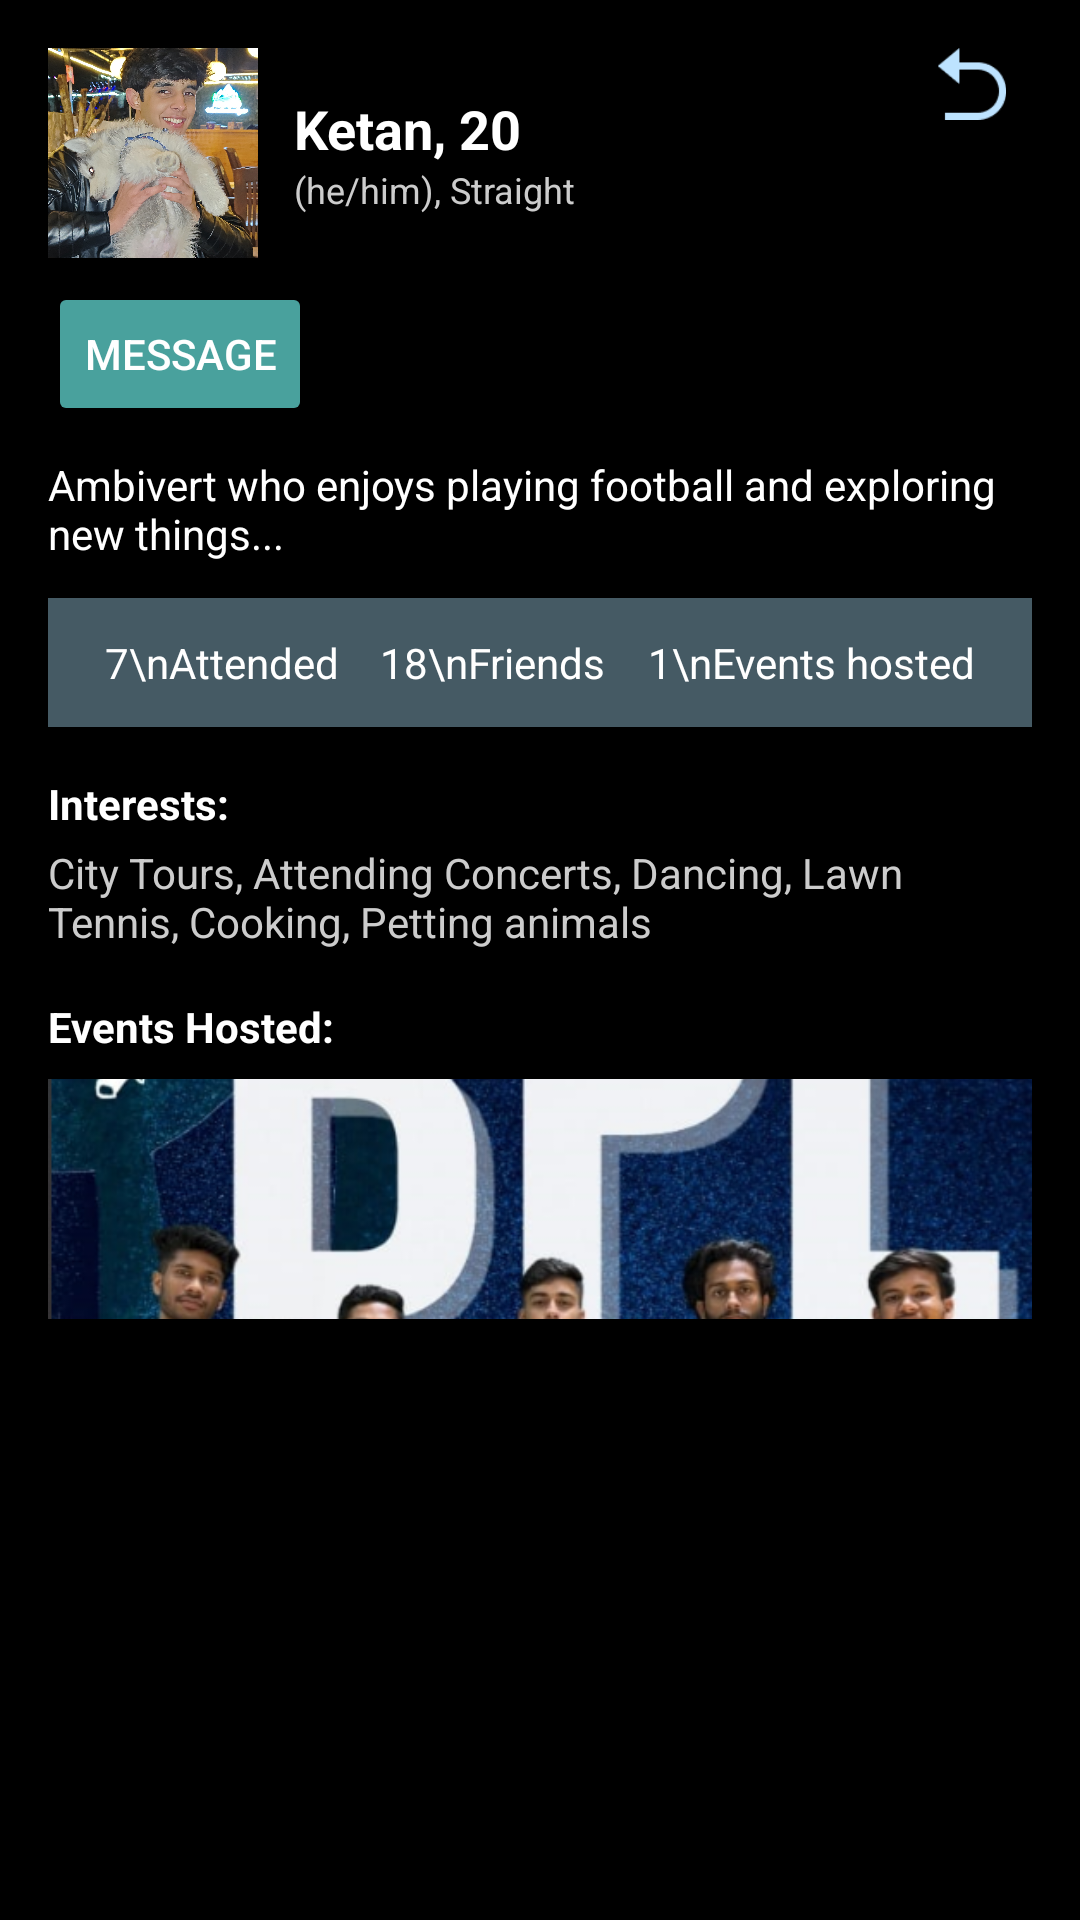

Android layout source for this screen:
<!-- AndroidManifest.xml: application theme Theme.Unimingle -->
<!-- res/layout/activity_profile.xml -->
<?xml version="1.0" encoding="utf-8"?>
<ScrollView xmlns:android="http://schemas.android.com/apk/res/android"
    android:layout_width="match_parent"
    android:layout_height="match_parent"
    xmlns:tools="http://schemas.android.com/tools"
    android:background="#000000"
    tools:context=".ProfileActivity"
    android:padding="16dp">

    <LinearLayout
        android:layout_width="match_parent"
        android:layout_height="wrap_content"
        android:orientation="vertical">

        
        <RelativeLayout
            android:layout_width="match_parent"
            android:layout_height="wrap_content">

            <ImageView
                android:id="@+id/profileImage"
                android:layout_width="70dp"
                android:layout_height="70dp"
                android:layout_alignParentStart="true"
                android:layout_centerVertical="true"
                android:scaleType="centerCrop"
                android:src="@drawable/userprofile"
                android:background="@drawable/rounded_image" />

            <LinearLayout
                android:layout_toEndOf="@id/profileImage"
                android:layout_marginStart="12dp"
                android:layout_width="wrap_content"
                android:layout_height="wrap_content"
                android:orientation="vertical"
                android:layout_centerVertical="true">

                <TextView
                    android:id="@+id/tvNameAge"
                    android:layout_width="wrap_content"
                    android:layout_height="wrap_content"
                    android:text="Ketan, 20"
                    android:textColor="#FFFFFF"
                    android:textStyle="bold"
                    android:textSize="18sp" />

                <TextView
                    android:id="@+id/tvPronouns"
                    android:layout_width="wrap_content"
                    android:layout_height="wrap_content"
                    android:text="(he/him), Straight"
                    android:textColor="#CCCCCC"
                    android:textSize="12sp" />
            </LinearLayout>

            <ImageView
                android:id="@+id/btnBack"
                android:layout_width="24dp"
                android:layout_height="24dp"
                android:src="@drawable/ic_back"
                android:layout_alignParentEnd="true"
                android:layout_marginEnd="8dp"
                android:contentDescription="Back Button" />
        </RelativeLayout>

        
        <Button
            android:id="@+id/btnMessage"
            android:layout_width="wrap_content"
            android:layout_height="wrap_content"
            android:text="Message"
            android:textColor="#FFFFFF"
            android:backgroundTint="@color/turqoise"
            android:layout_marginTop="8dp"
            android:layout_gravity="start" />

        
        <TextView
            android:id="@+id/tvBio"
            android:layout_width="match_parent"
            android:layout_height="wrap_content"
            android:layout_marginTop="10dp"
            android:textColor="#FFFFFF"
            android:textSize="14sp"
            android:text="Ambivert who enjoys playing football and exploring new things..." />

        
        <LinearLayout
            android:layout_width="match_parent"
            android:layout_height="wrap_content"
            android:background="#455A64"
            android:layout_marginTop="12dp"
            android:padding="12dp"
            android:orientation="horizontal"
            android:gravity="center">

            <TextView
                android:layout_weight="1"
                android:gravity="center"
                android:layout_width="wrap_content"
                android:layout_height="wrap_content"
                android:text="7\nAttended"
                android:textColor="#FFFFFF"
                android:textSize="14sp" />

            <TextView
                android:layout_weight="1"
                android:gravity="center"
                android:text="18\nFriends"
                android:layout_width="wrap_content"
                android:layout_height="wrap_content"
                android:textColor="#FFFFFF"
                android:textSize="14sp" />

            <TextView
                android:layout_weight="1"
                android:gravity="center"
                android:layout_width="wrap_content"
                android:layout_height="wrap_content"
                android:text="1\nEvents hosted"
                android:textColor="#FFFFFF"
                android:textSize="14sp" />
        </LinearLayout>

        
        <TextView
            android:layout_width="wrap_content"
            android:layout_height="wrap_content"
            android:text="Interests:"
            android:textColor="#FFFFFF"
            android:textStyle="bold"
            android:layout_marginTop="16dp" />

        <TextView
            android:id="@+id/tvInterests"
            android:layout_width="match_parent"
            android:layout_height="wrap_content"
            android:text="City Tours, Attending Concerts, Dancing, Lawn Tennis, Cooking, Petting animals"
            android:textColor="#CCCCCC"
            android:layout_marginTop="4dp" />

        
        <TextView
            android:layout_width="wrap_content"
            android:layout_height="wrap_content"
            android:text="Events Hosted:"
            android:textColor="#FFFFFF"
            android:textStyle="bold"
            android:layout_marginTop="16dp" />

        <ImageView
            android:id="@+id/hostedEventImage"
            android:layout_width="match_parent"
            android:layout_height="80dp"
            android:layout_marginTop="8dp"
            android:scaleType="centerCrop"
            android:src="@drawable/bpl" />

    </LinearLayout>
</ScrollView>
<!-- resources referenced by this layout -->
<resources>
  <color name="turqoise">#49A19D</color>
  <!-- drawable bpl: png bitmap (drawable, 878081 bytes) -->
  <!-- drawable ic_back: png bitmap (drawable, 1076 bytes) -->
  <!-- drawable userprofile: jpg bitmap (drawable, 814557 bytes) -->
  <style name="Theme.Unimingle" parent="Base.Theme.Unimingle" />
  <style name="Base.Theme.Unimingle" parent="Theme.Material3.DayNight.NoActionBar">
          
          
      </style>
</resources>
